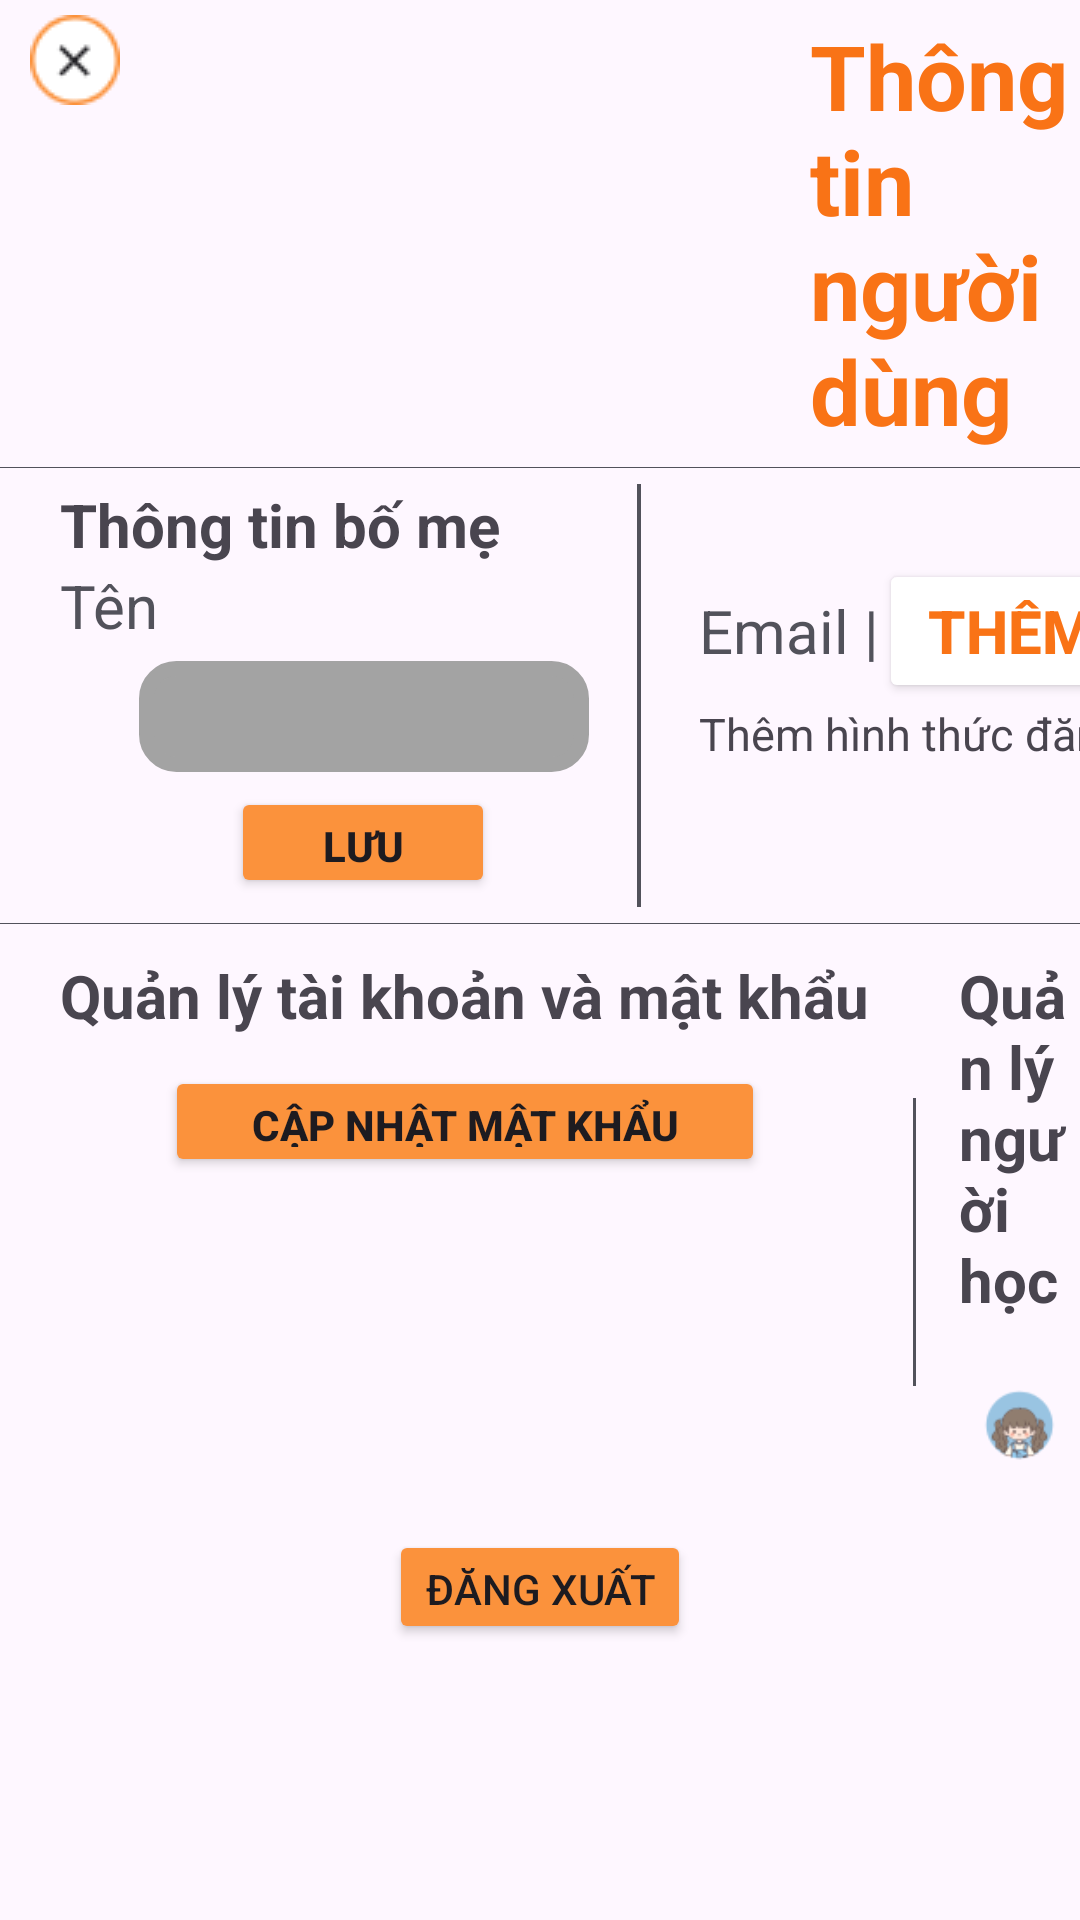

Android layout source for this screen:
<!-- AndroidManifest.xml: application theme Theme.Engkids -->
<!-- res/layout/quanly_ngdung.xml -->
<?xml version="1.0" encoding="utf-8"?>
<LinearLayout xmlns:android="http://schemas.android.com/apk/res/android"
    xmlns:tools="http://schemas.android.com/tools"
    android:orientation="vertical"
    android:layout_width="match_parent"
    android:layout_height="match_parent">

    <LinearLayout
        android:orientation="horizontal"
        android:layout_width="match_parent"
        android:layout_height="wrap_content" >

        <ImageButton
            android:layout_width="wrap_content"
            android:layout_height="wrap_content"
            android:background="@color/xoanen"
            android:src="@drawable/exit4"
            android:layout_marginTop="5dp"
            android:layout_marginLeft="10dp"
            android:contentDescription="NULL"
            tools:ignore="TouchTargetSizeCheck"/>

        <TextView
            android:layout_width="match_parent"
            android:layout_height="wrap_content"
            android:text="Thông tin người dùng"
            android:textStyle="bold"
            android:layout_marginTop="5dp"
            android:layout_marginLeft="230dp"
            android:textColor="@color/camdam"
            android:textSize="30dp"
            android:contentDescription="NULL"/>

    </LinearLayout>

    <ImageView
        android:layout_width="wrap_content"
        android:layout_height="wrap_content"
        android:src="@drawable/line5"
        android:layout_marginTop="5dp"
        android:layout_gravity="center"/>

    <LinearLayout
        android:layout_width="816dp"
        android:layout_height="141dp"
        android:layout_marginLeft="20dp"
        android:layout_marginTop="5dp"
        android:orientation="horizontal">

        <LinearLayout
            android:layout_width="183dp"
            android:layout_height="match_parent"
            android:orientation="vertical">

            <TextView
                android:layout_width="wrap_content"
                android:layout_height="wrap_content"
                android:text="Thông tin bố mẹ"
                android:textSize="20dp"
                android:textStyle="bold" />

            <TextView
                android:layout_width="wrap_content"
                android:layout_height="wrap_content"
                android:text="Tên"
                android:textColor="@color/textcolor"
                android:textSize="20dp"
                android:textStyle="normal" />

            <EditText
                android:layout_width="150dp"
                android:layout_height="37dp"
                android:layout_gravity="center"
                android:layout_marginLeft="10dp"
                android:layout_marginTop="5dp"
                android:background="@drawable/duongvien_goctron2"
                android:textColor="@color/black"
                android:textAlignment="center"
                android:textSize="15dp"
                android:textStyle="bold"
                tools:ignore="TouchTargetSizeCheck"
                android:contentDescription="NULL"/>

            <Button
                android:layout_width="wrap_content"
                android:layout_height="37dp"
                android:layout_marginLeft="57dp"
                android:layout_marginTop="5dp"
                android:backgroundTint="@color/camnhat"
                android:text="Lưu"
                android:textStyle="bold"
                tools:ignore="TouchTargetSizeCheck" />


        </LinearLayout>


        <ImageView
            android:layout_width="20dp"
            android:layout_height="match_parent"
            android:layout_gravity="left"
            android:src="@drawable/line6" />

        <LinearLayout
            android:layout_width="277dp"
            android:layout_height="match_parent"
            android:orientation="vertical">

            <LinearLayout
                android:layout_width="wrap_content"
                android:layout_height="wrap_content"
                android:orientation="horizontal">

                <TextView
                    android:layout_width="wrap_content"
                    android:layout_height="wrap_content"
                    android:layout_marginLeft="10dp"
                    android:layout_marginTop="25dp"
                    android:text="Email |"
                    android:textColor="@color/textcolor"
                    android:textSize="20dp"
                    android:textStyle="normal" />

                <Button
                    android:layout_width="wrap_content"
                    android:layout_height="wrap_content"
                    android:layout_marginTop="25dp"
                    android:backgroundTint="@color/white"
                    android:text="Thêm"
                    android:textColor="@color/camdam"
                    android:textSize="20dp"
                    android:textStyle="bold" />
            </LinearLayout>

            <TextView
                android:layout_width="wrap_content"
                android:layout_height="wrap_content"
                android:layout_marginLeft="10dp"
                android:text="Thêm hình thức đăng nhập bằng email"
                android:textSize="15dp"
                android:textStyle="normal"
                tools:ignore="TouchTargetSizeCheck" />

        </LinearLayout>

        <ImageView
            android:layout_width="20dp"
            android:layout_height="match_parent"
            android:layout_gravity="left"
            android:src="@drawable/line6" />

        <LinearLayout
            android:layout_width="wrap_content"
            android:layout_height="wrap_content"
            android:orientation="vertical">

            <LinearLayout
                android:layout_width="wrap_content"
                android:layout_height="wrap_content"
                android:orientation="horizontal">

                <TextView
                    android:layout_width="wrap_content"
                    android:layout_height="wrap_content"
                    android:layout_marginLeft="10dp"
                    android:layout_marginTop="25dp"
                    android:text="Số điện thoại |"
                    android:textColor="@color/textcolor"
                    android:textSize="20dp"
                    android:textStyle="normal" />

                <Button
                    android:layout_width="151dp"
                    android:layout_height="wrap_content"
                    android:layout_marginTop="25dp"
                    android:backgroundTint="@color/white"
                    android:text="Cập nhật"
                    android:textColor="@color/camdam"
                    android:textSize="20dp"
                    android:textStyle="bold" />
            </LinearLayout>

            <TextView
                android:layout_width="wrap_content"
                android:layout_height="wrap_content"
                android:layout_marginLeft="10dp"
                android:text="+84167945348"
                android:textSize="20dp"
                android:textStyle="bold" />

        </LinearLayout>

    </LinearLayout>

    <ImageView
        android:layout_width="wrap_content"
        android:layout_height="wrap_content"
        android:layout_marginTop="5dp"
        android:src="@drawable/line5"
        android:layout_gravity="center"/>

    <LinearLayout
        android:layout_width="wrap_content"
        android:layout_height="wrap_content"
        android:orientation="horizontal"
        android:layout_marginLeft="20dp"
        android:layout_marginTop="10dp">

        <LinearLayout
            android:layout_width="wrap_content"
            android:layout_height="wrap_content"
            android:orientation="vertical">
            <TextView
                android:layout_width="wrap_content"
                android:layout_height="wrap_content"
                android:text="Quản lý tài khoản và mật khẩu"
                android:textSize="20dp"
                android:textStyle="bold"/>

            <Button
                android:layout_width="200dp"
                android:layout_height="37dp"
                android:textStyle="bold"
                android:text="Cập nhật mật khẩu"
                android:backgroundTint="@color/camnhat"
                android:textAlignment="center"
                android:layout_marginLeft="35dp"
                android:layout_marginTop="10dp"
                tools:ignore="TouchTargetSizeCheck"/>

        </LinearLayout>

        <ImageView
            android:layout_width="30dp"
            android:layout_height="wrap_content"
            android:src="@drawable/line6"
            android:layout_gravity="center"/>

        <LinearLayout
            android:layout_width="wrap_content"
            android:layout_height="wrap_content"
            android:orientation="vertical">
            <TextView
                android:layout_width="wrap_content"
                android:layout_height="wrap_content"
                android:text="Quản lý người học"
                android:textSize="20dp"
                android:textStyle="bold"/>
            <LinearLayout
                android:layout_width="wrap_content"
                android:layout_height="wrap_content"
                android:orientation="horizontal">
                <ImageView
                    android:layout_width="wrap_content"
                    android:layout_height="wrap_content"
                    android:src="@drawable/avt2"/>
                <ImageView
                    android:layout_width="wrap_content"
                    android:layout_height="wrap_content"
                    android:src="@drawable/avt3"/>
            </LinearLayout>
        </LinearLayout>

        <Button
            android:layout_width="wrap_content"
            android:layout_height="37dp"
            android:text="Chi tiết"
            android:backgroundTint="@color/camnhat"
            android:layout_marginTop="35dp"
            android:layout_marginLeft="100dp"
            tools:ignore="TouchTargetSizeCheck"/>
    </LinearLayout>

    <Button
        android:layout_width="wrap_content"
        android:layout_height="38dp"
        android:layout_gravity="center"
        android:backgroundTint="@color/camnhat"
        android:text="Đăng xuất"
        tools:ignore="TouchTargetSizeCheck"/>
</LinearLayout>
<!-- resources referenced by this layout -->
<resources>
  <color name="black">#FF000000</color>
  <color name="camdam">#F97316</color>
  <color name="camnhat">#FB923C</color>
  <color name="textcolor">#52525B</color>
  <color name="white">#FFFFFFFF</color>
  <color name="xoanen">#00FFFFFF</color>
  <!-- drawable avt2: png bitmap (drawable, 2990 bytes) -->
  <!-- drawable avt3: png bitmap (drawable, 2409 bytes) -->
  <!-- drawable duongvien_goctron2 (drawable) -->
  <?xml version="1.0" encoding="utf-8"?>
  <shape
      xmlns:android="http://schemas.android.com/apk/res/android"
      android:shape="rectangle">
  
      
      <solid
          android:color="@color/xamdam" >
      </solid>
  
      
      <stroke
          android:width="5dp"
          android:color="@color/xamdam">
      </stroke>
      
      <padding
          android:left="10dp"
          android:top="10dp"
          android:right="10dp"
          android:bottom="10dp" >
      </padding>
  
      
      <corners
          android:radius="10dp" >
      </corners>
  
  </shape>
  <!-- drawable exit4: png bitmap (drawable, 991 bytes) -->
  <!-- drawable line5: png bitmap (drawable, 138 bytes) -->
  <!-- drawable line6: png bitmap (drawable, 138 bytes) -->
  <style name="Theme.Engkids" parent="Base.Theme.Engkids" />
  <color name="xamdam">#A3A3A3</color>
  <style name="Base.Theme.Engkids" parent="Theme.Material3.DayNight.NoActionBar">
          
          
      </style>
</resources>
